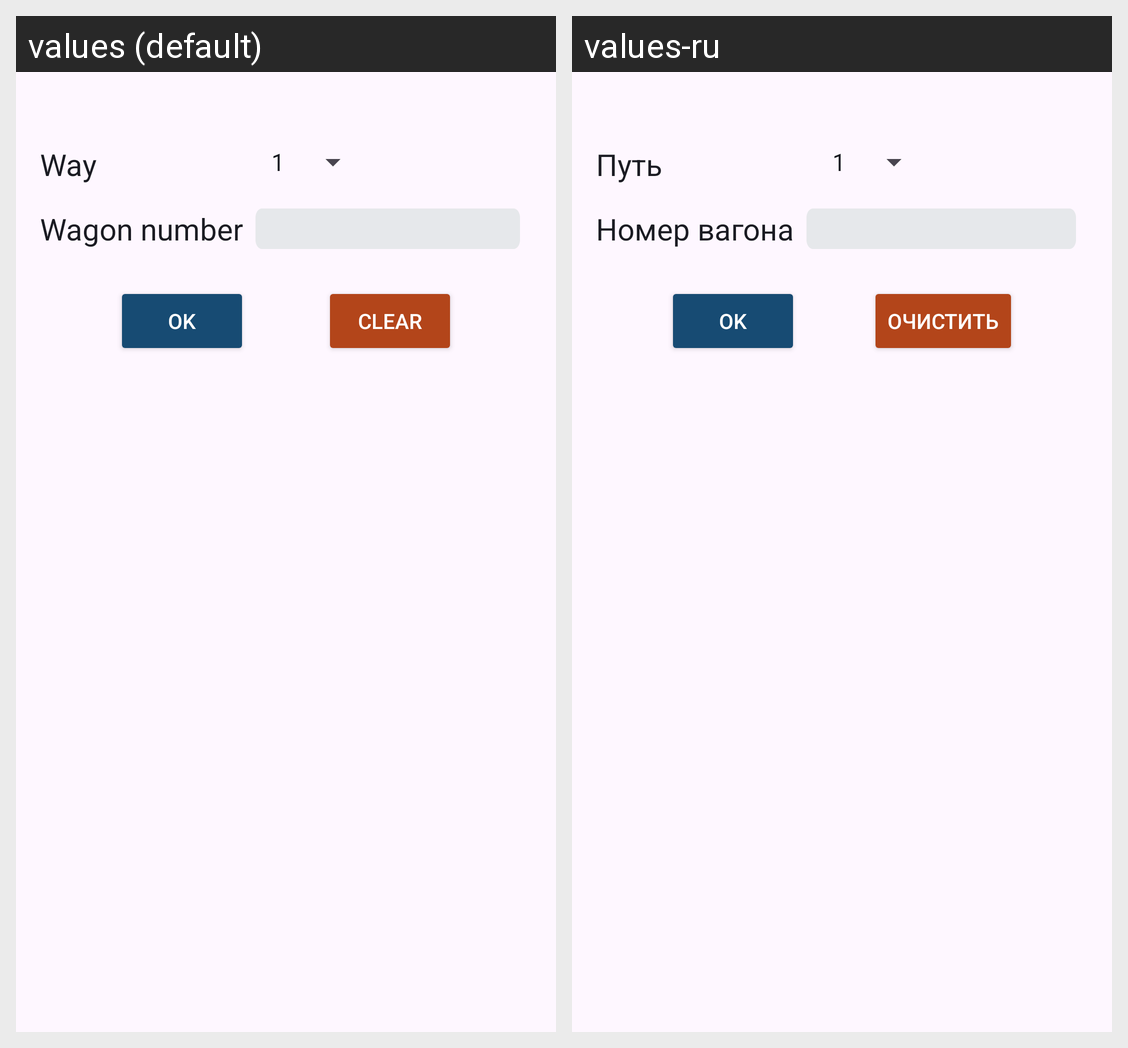

Strings drawn on this Android screen and how each of the app's shown locales translates them:
Android screen res/layout/fragment_car_loading_sheet.xml rendered under 2 locales, left to right: values (default), values-ru. Device: Nexus 5 (rendered at 1080×1920; each locale shown at half size, 540×960, under a caption strip naming it); theme DataScanner20.
Strings drawn on this screen, with the default value and each locale's value (text and hints the layout hard-codes, and strings that could not be matched under every locale, appear in the picture but are not listed):

way
  values: Way
  values-ru: Путь

wagon
  values: Wagon number
  values-ru: Номер вагона

ok
  values: OK
  values-ru: OK

clear
  values: Clear
  values-ru: Очистить
